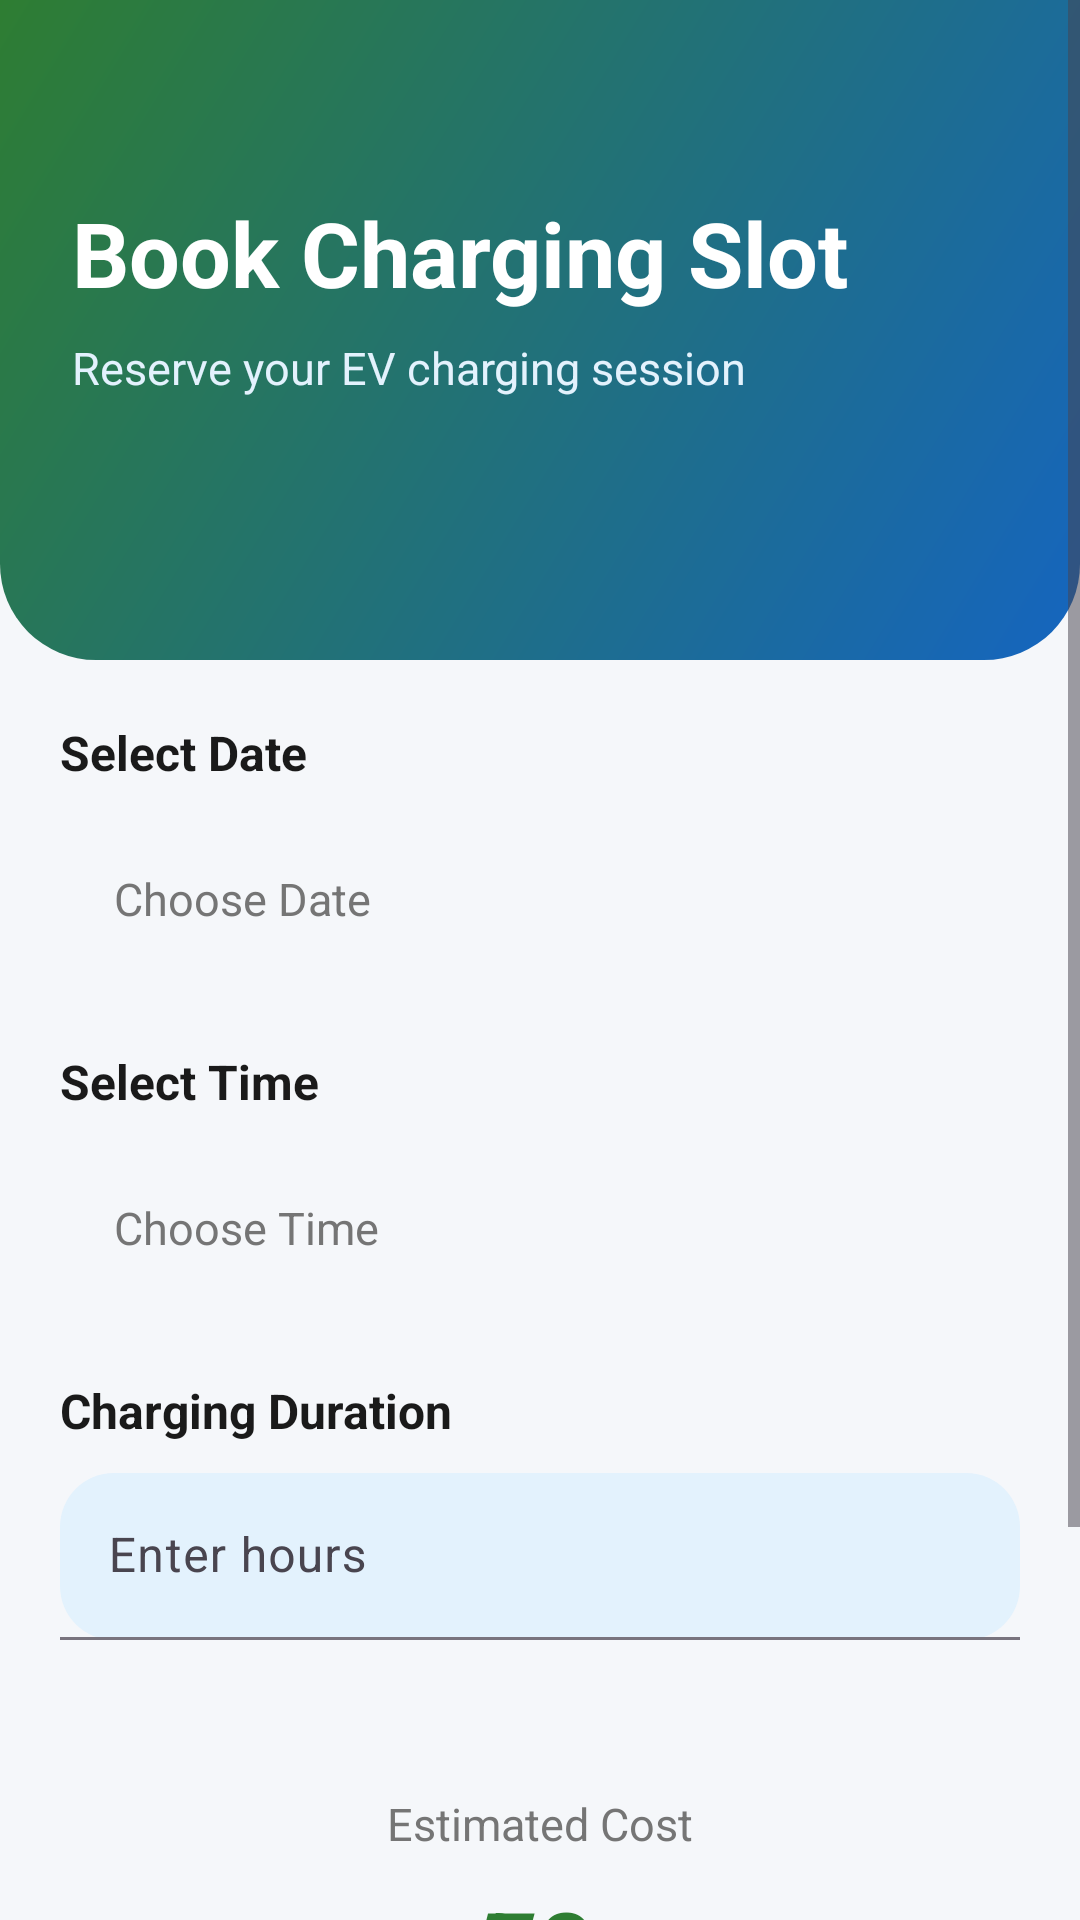

Android layout source for this screen:
<!-- AndroidManifest.xml: application theme Theme.EV_grama_charge -->
<!-- res/layout/activity_booking.xml -->
<?xml version="1.0" encoding="utf-8"?>
<ScrollView
    xmlns:android="http://schemas.android.com/apk/res/android"
    xmlns:app="http://schemas.android.com/apk/res-auto"
    android:layout_width="match_parent"
    android:layout_height="match_parent"
    android:background="@color/background">

    <LinearLayout
        android:layout_width="match_parent"
        android:layout_height="wrap_content"
        android:orientation="vertical">

        
        <LinearLayout
            android:layout_width="match_parent"
            android:layout_height="220dp"
            android:orientation="vertical"
            android:padding="24dp"
            android:background="@drawable/bg_home_header">

            <TextView
                android:layout_width="wrap_content"
                android:layout_height="wrap_content"
                android:text="Book Charging Slot"
                android:textColor="@color/white"
                android:textSize="30sp"
                android:textStyle="bold"
                android:layout_marginTop="40dp"/>

            <TextView
                android:layout_width="wrap_content"
                android:layout_height="wrap_content"
                android:text="Reserve your EV charging session"
                android:textColor="#E3F2FD"
                android:textSize="15sp"
                android:layout_marginTop="8dp"/>

        </LinearLayout>

        
        <LinearLayout
            android:layout_width="match_parent"
            android:layout_height="wrap_content"
            android:orientation="vertical"
            android:padding="20dp">

            
            <TextView
                android:layout_width="wrap_content"
                android:layout_height="wrap_content"
                android:text="Select Date"
                android:textStyle="bold"
                android:textSize="16sp"
                android:textColor="@color/darkText"/>

            <TextView
                android:id="@+id/tvDate"
                android:layout_width="match_parent"
                android:layout_height="56dp"
                android:layout_marginTop="10dp"
                android:background="@drawable/bg_home_card"
                android:gravity="center_vertical"
                android:paddingStart="18dp"
                android:text="Choose Date"
                android:textColor="@color/lightText"
                android:textSize="15sp"/>

            
            <TextView
                android:layout_width="wrap_content"
                android:layout_height="wrap_content"
                android:text="Select Time"
                android:textStyle="bold"
                android:textSize="16sp"
                android:textColor="@color/darkText"
                android:layout_marginTop="22dp"/>

            <TextView
                android:id="@+id/tvTime"
                android:layout_width="match_parent"
                android:layout_height="56dp"
                android:layout_marginTop="10dp"
                android:background="@drawable/bg_home_card"
                android:gravity="center_vertical"
                android:paddingStart="18dp"
                android:text="Choose Time"
                android:textColor="@color/lightText"
                android:textSize="15sp"/>

            
            <TextView
                android:layout_width="wrap_content"
                android:layout_height="wrap_content"
                android:text="Charging Duration"
                android:textStyle="bold"
                android:textSize="16sp"
                android:textColor="@color/darkText"
                android:layout_marginTop="22dp"/>

            <com.google.android.material.textfield.TextInputLayout
                android:layout_width="match_parent"
                android:layout_height="wrap_content"
                android:layout_marginTop="10dp"
                android:hint="Enter hours"
                app:boxBackgroundMode="filled"
                app:boxBackgroundColor="@color/lightBlue"
                app:boxCornerRadiusTopStart="18dp"
                app:boxCornerRadiusTopEnd="18dp"
                app:boxCornerRadiusBottomStart="18dp"
                app:boxCornerRadiusBottomEnd="18dp">

                <com.google.android.material.textfield.TextInputEditText
                    android:id="@+id/etDuration"
                    android:layout_width="match_parent"
                    android:layout_height="wrap_content"
                    android:inputType="numberDecimal"/>

            </com.google.android.material.textfield.TextInputLayout>

            
            <LinearLayout
                android:layout_width="match_parent"
                android:layout_height="120dp"
                android:layout_marginTop="28dp"
                android:background="@drawable/bg_home_card"
                android:elevation="4dp"
                android:gravity="center"
                android:orientation="vertical">

                <TextView
                    android:layout_width="wrap_content"
                    android:layout_height="wrap_content"
                    android:text="Estimated Cost"
                    android:textColor="@color/lightText"
                    android:textSize="15sp"/>

                <TextView
                    android:id="@+id/tvCost"
                    android:layout_width="wrap_content"
                    android:layout_height="wrap_content"
                    android:text="₹0"
                    android:textColor="@color/primaryGreen"
                    android:textSize="34sp"
                    android:textStyle="bold"
                    android:layout_marginTop="8dp"/>

            </LinearLayout>

            
            <com.google.android.material.button.MaterialButton
                android:id="@+id/btnConfirm"
                android:layout_width="match_parent"
                android:layout_height="58dp"
                android:layout_marginTop="32dp"
                android:text="Proceed to Payment"
                android:textStyle="bold"
                android:textSize="16sp"
                app:backgroundTint="@color/primaryBlue"
                app:cornerRadius="18dp"/>

        </LinearLayout>

    </LinearLayout>

</ScrollView>
<!-- resources referenced by this layout -->
<resources>
  <color name="background">#F5F7FA</color>
  <color name="darkText">#1A1A1A</color>
  <color name="lightBlue">#E3F2FD</color>
  <color name="lightText">#757575</color>
  <color name="primaryBlue">#1565C0</color>
  <color name="primaryGreen">#2E7D32</color>
  <color name="white">#FFFFFF</color>
  <!-- drawable bg_home_header (drawable) -->
  <?xml version="1.0" encoding="utf-8"?>
  <shape xmlns:android="http://schemas.android.com/apk/res/android">
  
      <gradient
          android:angle="135"
          android:startColor="#1565C0"
          android:endColor="#2E7D32"/>
  
      <corners
          android:bottomLeftRadius="32dp"
          android:bottomRightRadius="32dp"/>
  
  </shape>
  <style name="Theme.EV_grama_charge" parent="Theme.Material3.DayNight.NoActionBar">
  
              <item name="colorPrimary">@color/primary</item>
              <item name="colorOnPrimary">@color/onPrimary</item>
  
              <item name="colorSecondary">@color/secondary</item>
              <item name="colorOnSecondary">@color/onSecondary</item>
  
              <item name="android:colorBackground">@color/background</item>
  
              <item name="android:statusBarColor">@color/primaryDark</item>
  
          </style>
  <color name="primary">#0A84FF</color>
  <color name="onPrimary">#FFFFFF</color>
  <color name="secondary">#00C853</color>
  <color name="onSecondary">#FFFFFF</color>
  <color name="primaryDark">#0060DF</color>
</resources>
